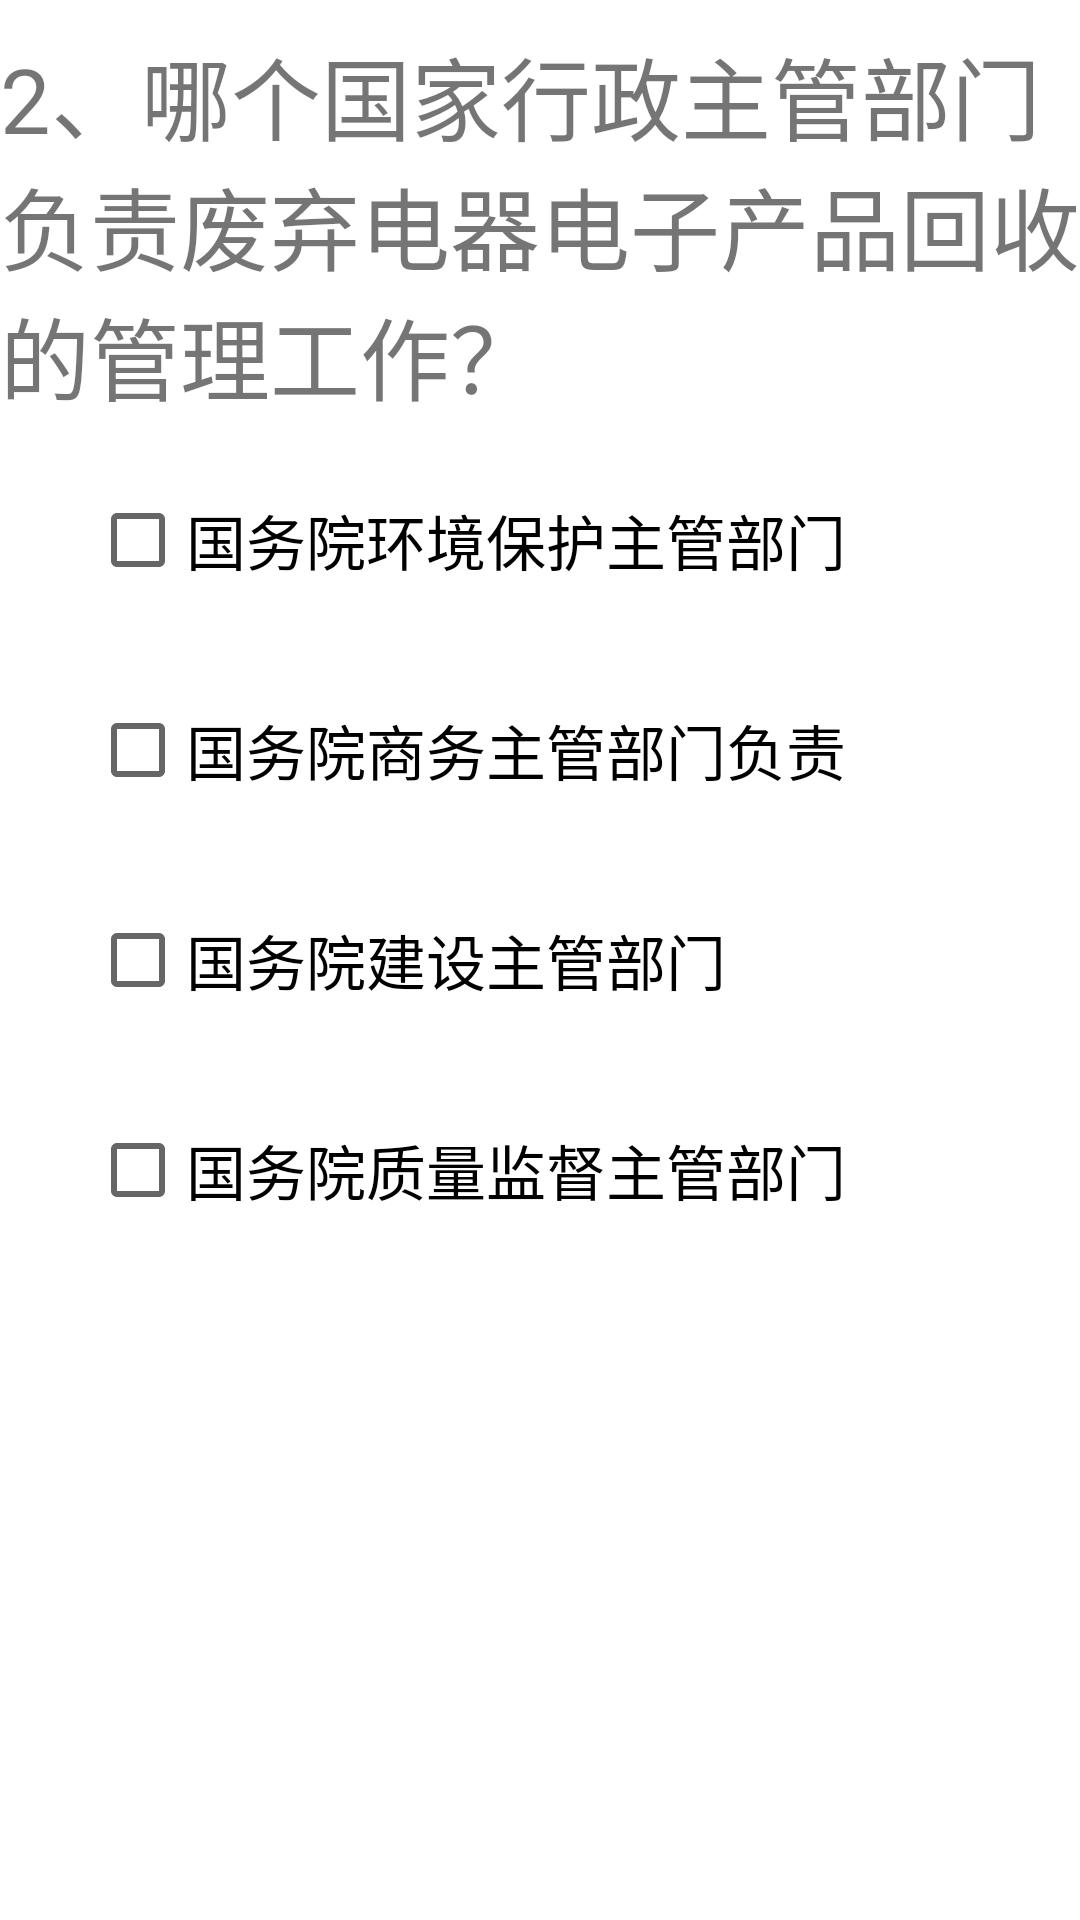

Layout XML and referenced resources for this Android screen:
<!-- AndroidManifest.xml: application theme AppTheme -->
<!-- res/layout/activity_danxuanti1.xml -->
<?xml version="1.0" encoding="utf-8"?>
<LinearLayout xmlns:android="http://schemas.android.com/apk/res/android"
    xmlns:app="http://schemas.android.com/apk/res-auto"
    xmlns:tools="http://schemas.android.com/tools"
    android:layout_width="match_parent"
    android:layout_height="match_parent"
    tools:context=".tiku.disanti"
    android:orientation="vertical">
    <TextView
        android:layout_marginTop="10dp"
        android:layout_width="match_parent"
        android:layout_height="wrap_content"
        android:text="2、哪个国家行政主管部门负责废弃电器电子产品回收的管理工作？"
        android:textSize="30dp"/>
    <CheckBox
        android:id="@+id/A"
        android:layout_marginLeft="30dp"
        android:layout_marginTop="10dp"
        android:layout_width="match_parent"
        android:layout_height="60dp"
        android:text="国务院环境保护主管部门"
        android:textSize="20dp"/>
    <CheckBox
        android:id="@+id/B"
        android:layout_marginLeft="30dp"
        android:layout_marginTop="10dp"
        android:layout_width="match_parent"
        android:layout_height="60dp"
        android:text="国务院商务主管部门负责"
        android:textSize="20dp"/>
    <CheckBox
        android:id="@+id/C"
        android:layout_marginLeft="30dp"
        android:layout_marginTop="10dp"
        android:layout_width="match_parent"
        android:layout_height="60dp"
        android:text="国务院建设主管部门"
        android:textSize="20dp"/>
    <CheckBox
        android:id="@+id/D"
        android:layout_marginLeft="30dp"
        android:layout_marginTop="10dp"
        android:layout_width="match_parent"
        android:layout_height="60dp"
        android:text="国务院质量监督主管部门"
        android:textSize="20dp"/>

</LinearLayout>
<!-- resources referenced by this layout -->
<resources>
  <style name="AppTheme" parent="Theme.MaterialComponents.Light.NoActionBar">
          <item name="colorPrimary">@color/colorPrimary</item>
          <item name="colorPrimaryDark">@color/colorPrimaryDark</item>
          <item name="colorAccent">@color/colorAccent</item>
      </style>
  <color name="colorPrimary">#6200EE</color>
  <color name="colorPrimaryDark">#3700B3</color>
  <color name="colorAccent">#03DAC6</color>
</resources>
